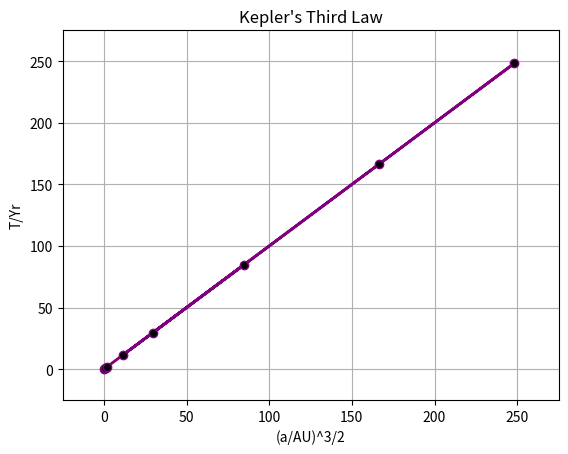

Python code for this plot:
import matplotlib.pyplot as plt

# Data
planets = ['Earth', 'Mercury', 'Venus', 'Mars', 'Pluto', 'Neptune', 'Jupiter', 'Uranus', 'Saturn']
sunDistanceAU = [1.00, 0.387, 0.723, 1.523, 39.51, 30.25, 5.20, 19.29, 9.58]
orbitalperiodYears = [1.00, 0.24, 0.62, 1.88, 248.35, 166.34, 11.86, 84.75, 29.63]

sunAUCube = []
for i in range(len(planets)):
   value = sunDistanceAU[i]
   value = value ** (3/2)
   sunAUCube.append(value)

# Plotting both axes
plt.plot(sunAUCube, orbitalperiodYears, label = 'Keplar\'s III law relationship', color="red")
plt.plot(sunAUCube, orbitalperiodYears, c="purple", linewidth=2, marker="o", markerfacecolor="black")

# Plotting Info & Misc
plt.xlim(-25, 275)
plt.ylim(-25, 275)
plt.xlabel('(a/AU)^3/2')
plt.ylabel('T/Yr')
plt.grid()
plt.title('Kepler\'s Third Law')
plt.show()